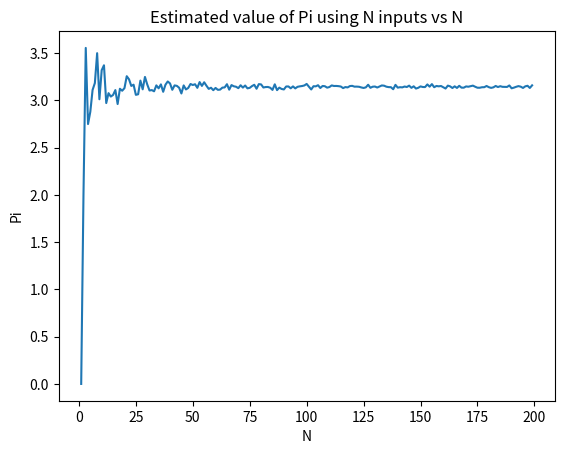

This figure's Python source:
import random 
import matplotlib.pyplot as plt

xr = []
yr = []
for INTERVAL in range(1,200,1):
	circle_points= 0
	pi=0
	for i in range(INTERVAL**2): 

		rand_x= random.uniform(-1, 1) 
		rand_y= random.uniform(-1, 1) 

		origin_dist= rand_x**2 + rand_y**2

		if origin_dist<= 1: 
			circle_points+= 1

	pi = 4* circle_points/ (INTERVAL**2) 

	xr.append(INTERVAL)
	yr.append(pi)


plt.title('Estimated value of Pi using N inputs vs N')
plt.xlabel('N')
plt.ylabel('Pi')
plt.plot(xr,yr)

plt.show()
